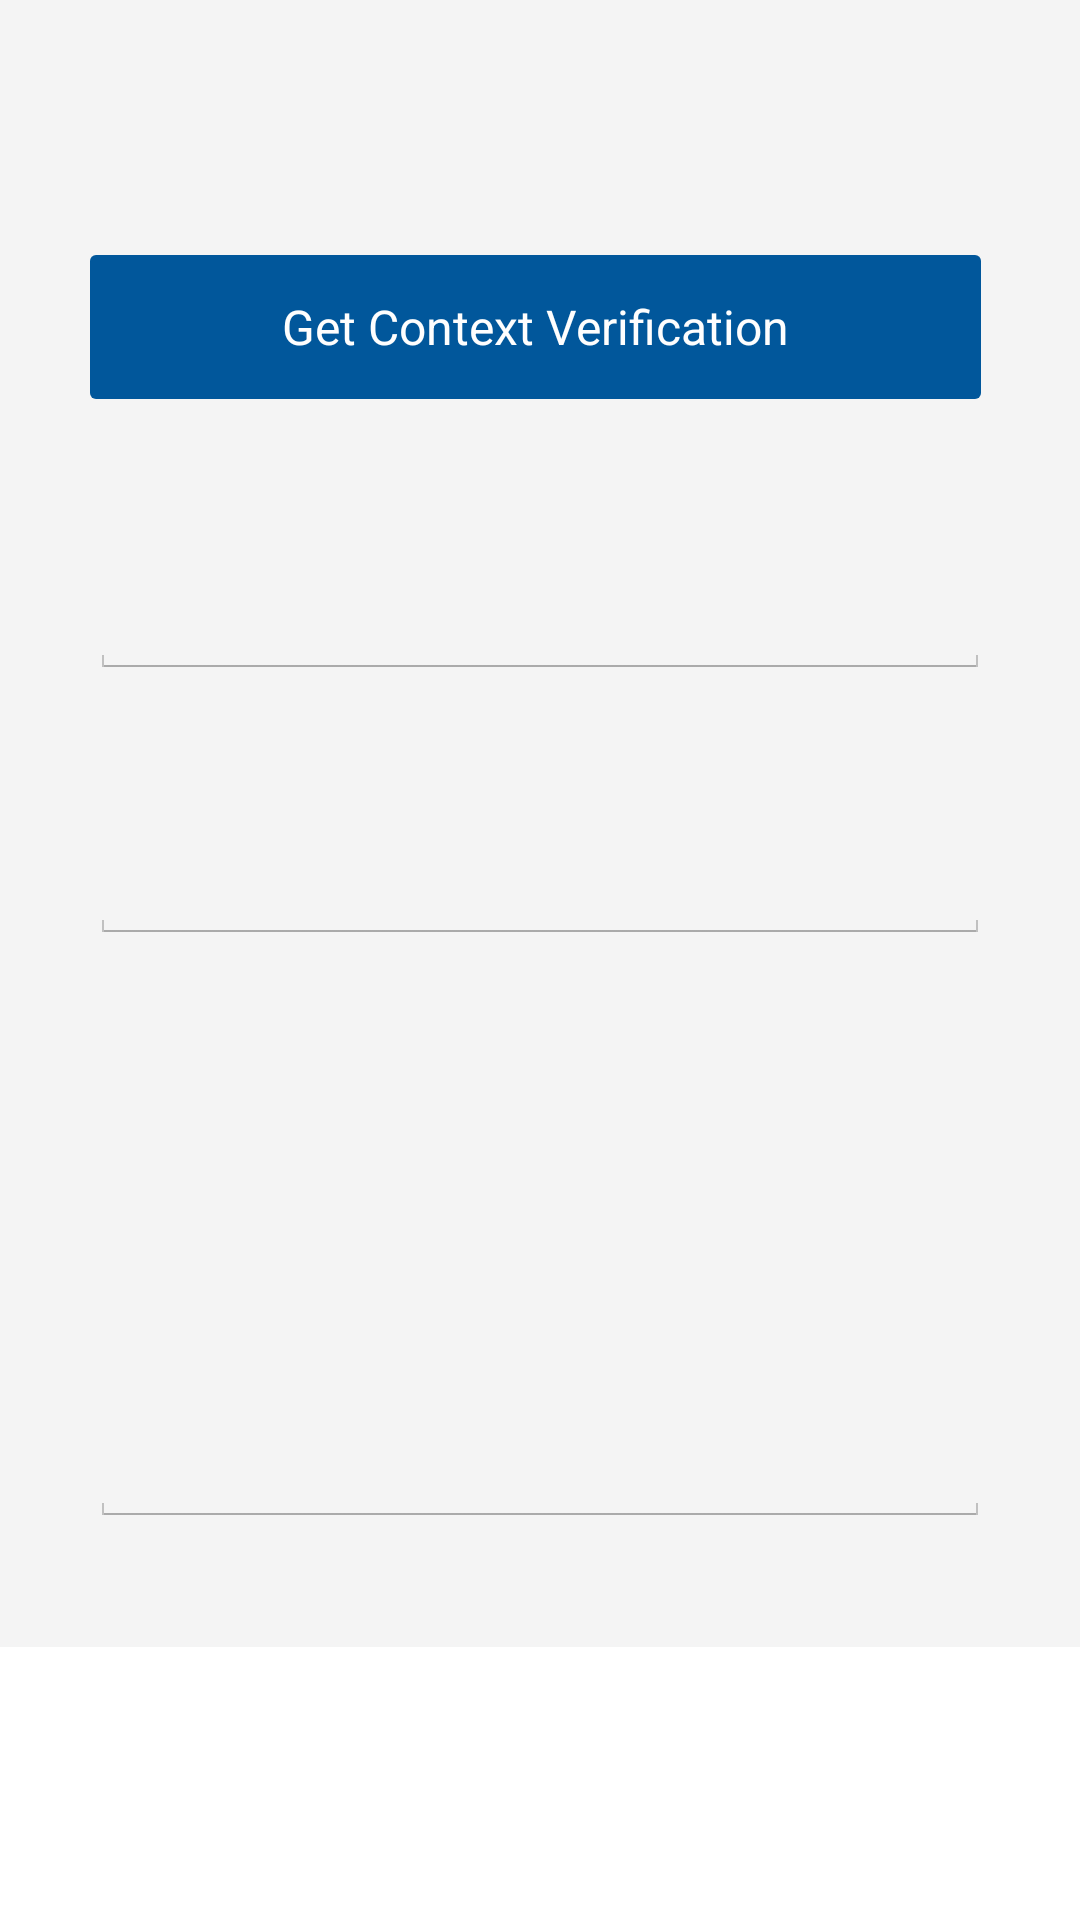

Write the Android layout XML for this screen, with the resource values it uses.
<!-- AndroidManifest.xml: application theme AppTheme -->
<!-- res/layout/login.xml -->
<ScrollView android:layout_width="match_parent"
	android:layout_height="match_parent"
	xmlns:android="http://schemas.android.com/apk/res/android">
	<RelativeLayout xmlns:android="http://schemas.android.com/apk/res/android"
		xmlns:fbutton="http://schemas.android.com/apk/res-auto"
		xmlns:tools="http://schemas.android.com/tools"
		android:id="@+id/relativeLayout"
		android:layout_width="match_parent"
		android:layout_height="match_parent"
		android:background="#f4f4f4"
		android:paddingTop="@dimen/activity_vertical_margin"
		tools:context=".MainActivity">


		<LinearLayout
			android:id="@+id/buttons_container"
			android:layout_width="fill_parent"
			android:layout_height="wrap_content"
			android:layout_alignParentBottom="false"
			android:layout_margin="20dp"
			android:orientation="vertical"
			android:paddingBottom="20dp"
			android:paddingLeft="10dp"
			android:paddingRight="10dp"
			android:paddingTop="50dp">

			<Button
				android:id="@+id/login"
				android:layout_width="match_parent"
				android:layout_height="wrap_content"
				android:layout_marginBottom="5dp"
				android:layout_marginRight="3dp"
				android:layout_marginTop="15dp"
				android:layout_weight="1.14"
				android:background="@drawable/red_button"
				android:gravity="center"
				android:text="Get Context Verification"
				android:textColor="#FEFEFE"
				android:textSize="16dp"></Button>

			<EditText
				android:id="@+id/result"
				android:layout_width="match_parent"
				android:layout_height="wrap_content"
				android:maxLines="4"
				android:lines="4"
				android:inputType="none"
				tools:text="aaa"/>
			<EditText
				android:id="@+id/result2"
				android:layout_width="match_parent"
				android:layout_height="wrap_content"
				android:maxLines="4"
				android:lines="4"
				android:inputType="none"
				tools:text="aaa"/>
			<EditText
				android:id="@+id/result3"
				android:layout_width="match_parent"
				android:layout_height="wrap_content"
				android:maxLines="10"
				android:lines="10"
				android:inputType="none"
				tools:text="aaa"/>
		</LinearLayout>

	</RelativeLayout>
</ScrollView>
<!-- resources referenced by this layout -->
<resources>
  <!-- drawable red_button (drawable) -->
  <?xml version="1.0" encoding="utf-8"?>
  <shape xmlns:android="http://schemas.android.com/apk/res/android" android:shape="rectangle" >
      <corners
          android:topLeftRadius="2dp"
          android:topRightRadius="2dp"
          android:bottomLeftRadius="2dp"
          android:bottomRightRadius="2dp"
          />
      <solid
          android:color="#FF01579B"
          />
      <padding
          android:left="0dp"
          android:top="0dp"
          android:right="0dp"
          android:bottom="0dp"
          />
  
  </shape>
  <style name="AppTheme" parent="AppBaseTheme">
          
           <item name="android:textSize">15sp</item>
      </style>
  <style name="AppBaseTheme" parent="android:Theme.Light">
          
      </style>
</resources>
